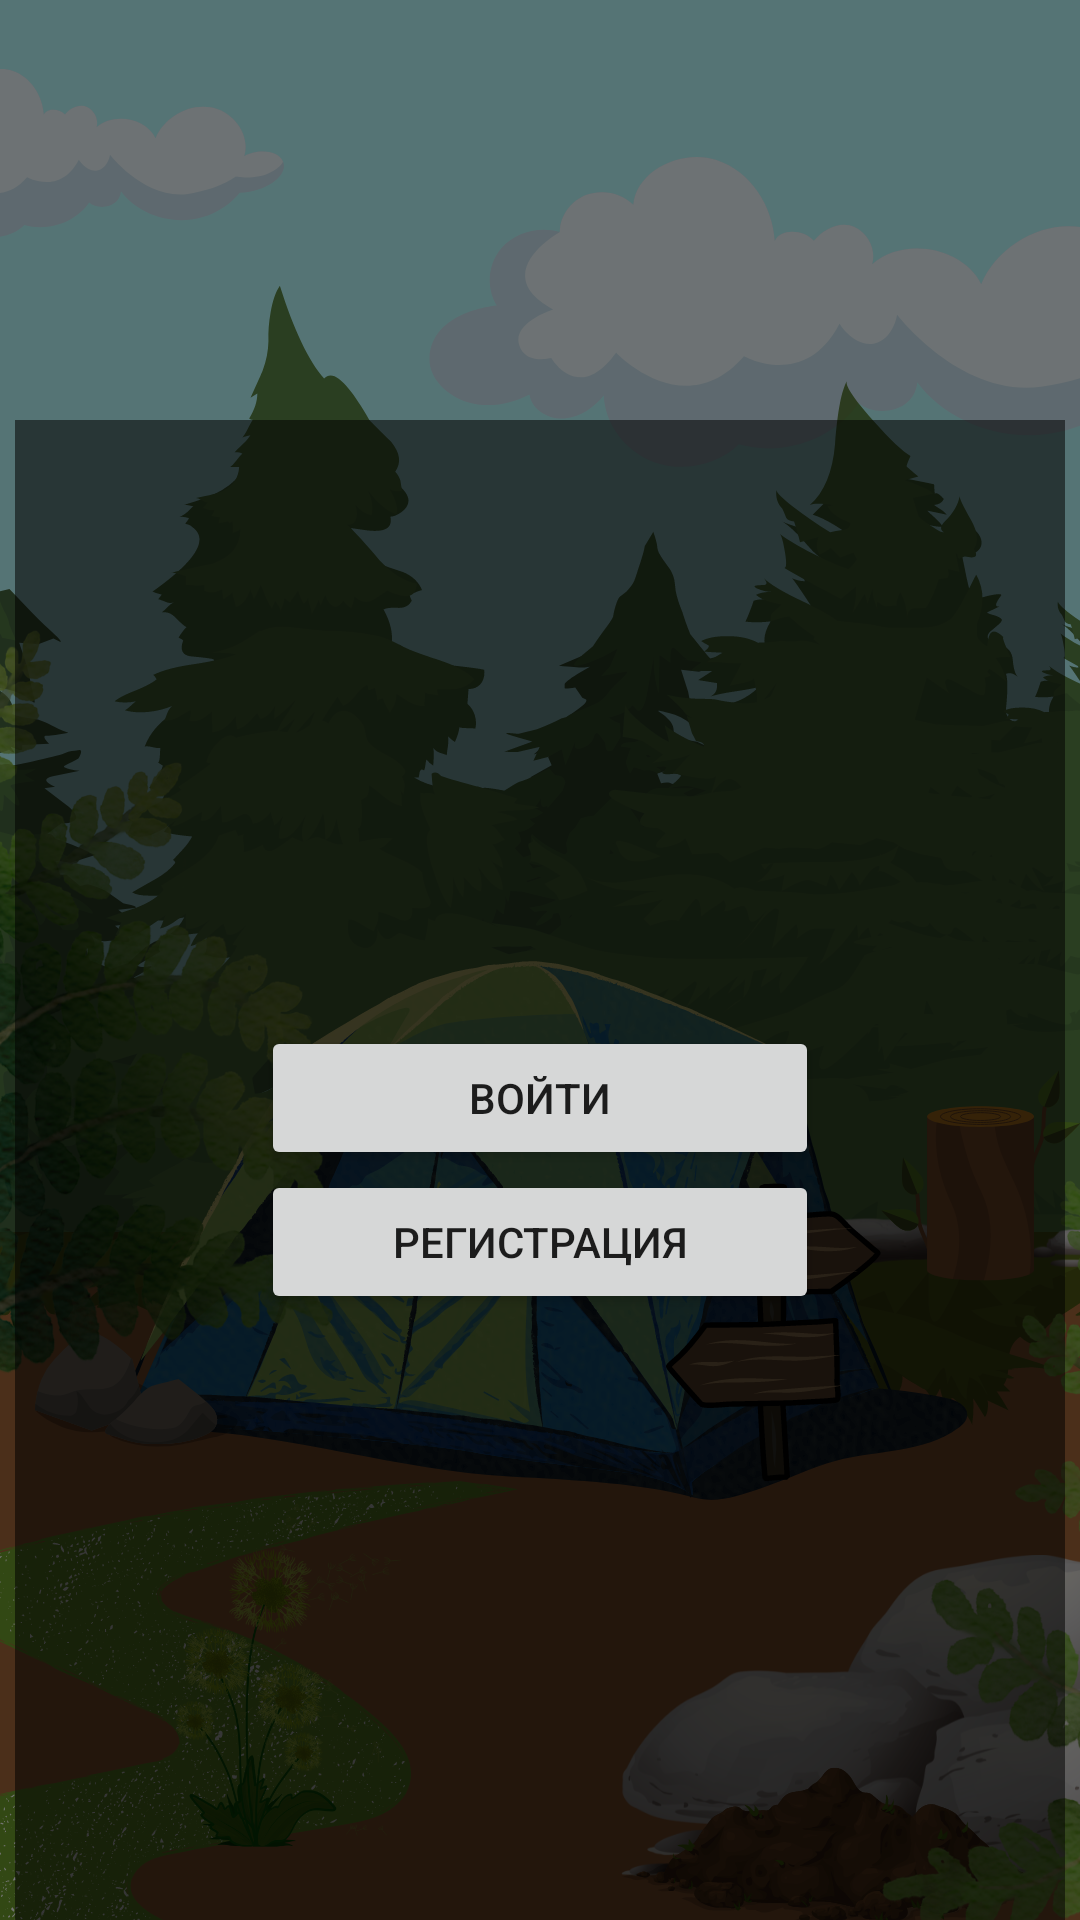

This screen was rendered from an Android layout file. Write that file and the resources it references.
<!-- AndroidManifest.xml: application theme AppTheme -->
<!-- res/layout/activity_main.xml -->
<?xml version="1.0" encoding="utf-8"?>
<androidx.constraintlayout.widget.ConstraintLayout xmlns:android="http://schemas.android.com/apk/res/android"
    xmlns:app="http://schemas.android.com/apk/res-auto"
    xmlns:tools="http://schemas.android.com/tools"
    android:layout_width="match_parent"
    android:layout_height="match_parent"
    tools:context=".activities.ActivityMenu"
    android:background="@drawable/background_menu">

    <androidx.constraintlayout.widget.ConstraintLayout
        android:id="@+id/fragmentContainerView"
        android:layout_width="350dp"
        android:layout_height="500dp"
        app:layout_constraintBottom_toBottomOf="parent"
        app:layout_constraintEnd_toEndOf="parent"
        app:layout_constraintStart_toStartOf="parent"
        android:background="#88000000">

        <LinearLayout
            android:id="@+id/linearLayout"
            android:layout_width="186dp"
            android:layout_height="wrap_content"
            android:layout_alignParentStart="true"
            android:layout_alignParentEnd="true"
            android:gravity="center"
            android:orientation="vertical"
            app:layout_constraintBottom_toBottomOf="parent"
            app:layout_constraintEnd_toEndOf="parent"
            app:layout_constraintStart_toStartOf="parent"
            app:layout_constraintTop_toTopOf="parent">

            <Button
                android:id="@+id/btnSignIn"
                android:layout_width="match_parent"
                android:layout_height="wrap_content"
                android:text="Войти" />

            <Button
                android:id="@+id/btnRegistration"
                android:layout_width="match_parent"
                android:layout_height="wrap_content"
                android:text="Регистрация" />
        </LinearLayout>

    </androidx.constraintlayout.widget.ConstraintLayout>


</androidx.constraintlayout.widget.ConstraintLayout>
<!-- resources referenced by this layout -->
<resources>
  <!-- drawable background_menu: jpeg bitmap (drawable, 596847 bytes) -->
  <style name="AppTheme" parent="Theme.MaterialComponents.Light.NoActionBar">
          
  
  
          <item name="colorPrimary">@color/lavender</item>
          <item name="colorPrimaryDark">@color/cardview_light_background</item>
          <item name="colorAccent">@color/white</item>
          <item name="windowNoTitle">true</item>
          <item name="android:windowFullscreen">true</item>
      </style>
  <color name="white">#FFFFFFFF</color>
</resources>
